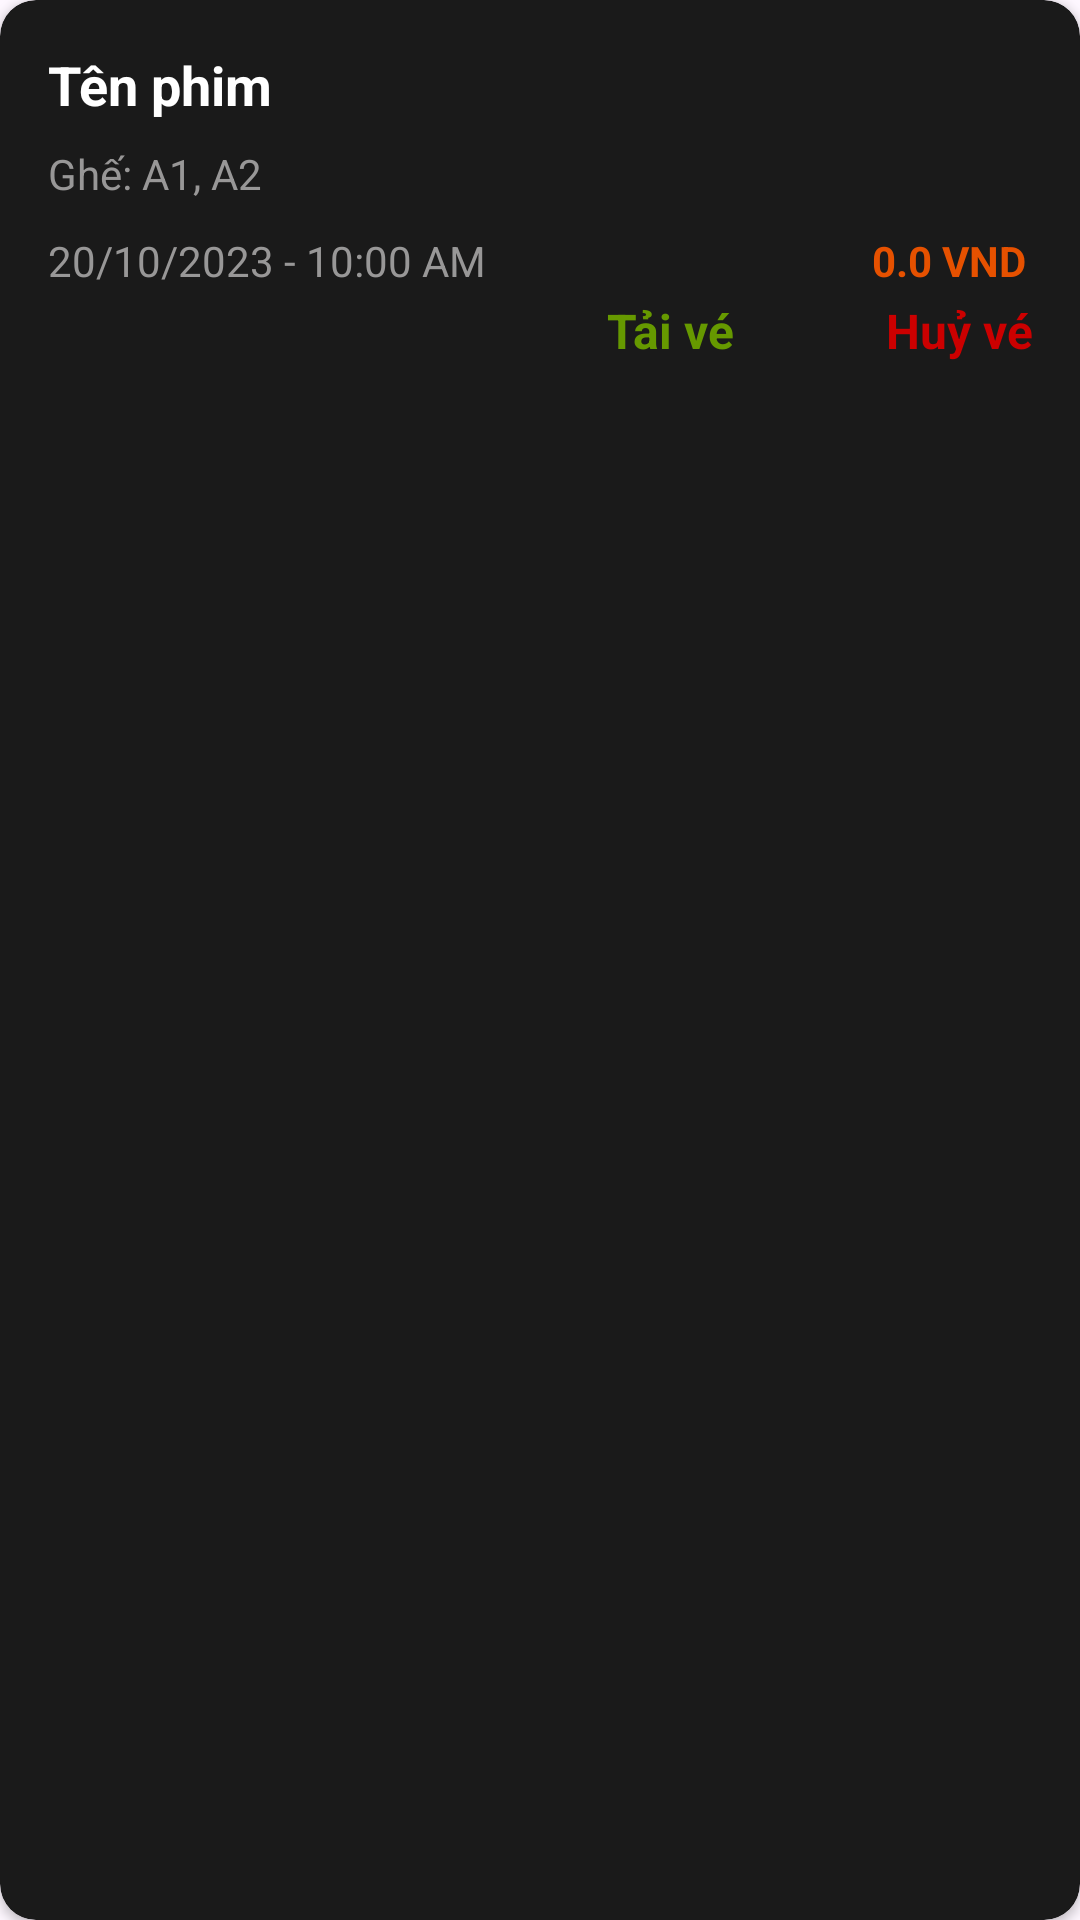

The Android layout XML behind this screen, and the referenced resources:
<!-- AndroidManifest.xml: application theme Theme.OrderTickets -->
<!-- res/layout/viewholder_ticket.xml -->
<?xml version="1.0" encoding="utf-8"?>
<androidx.cardview.widget.CardView xmlns:android="http://schemas.android.com/apk/res/android"
    xmlns:app="http://schemas.android.com/apk/res-auto"
    android:layout_width="match_parent"
    android:layout_height="wrap_content"
    android:layout_margin="8dp"
    app:cardBackgroundColor="#1A1A1A"
    app:cardCornerRadius="12dp">

    <LinearLayout
        android:layout_width="match_parent"
        android:layout_height="wrap_content"
        android:orientation="vertical"
        android:padding="16dp">

        <TextView
            android:id="@+id/tvTicketFilmTitle"
            android:layout_width="match_parent"
            android:layout_height="wrap_content"
            android:text="Tên phim"
            android:textColor="@color/white"
            android:textSize="18sp"
            android:textStyle="bold" />

        <TextView
            android:id="@+id/tvTicketSeats"
            android:layout_width="match_parent"
            android:layout_height="wrap_content"
            android:layout_marginTop="8dp"
            android:text="Ghế: A1, A2"
            android:textColor="@color/grey" />

        <LinearLayout
            android:layout_width="match_parent"
            android:layout_height="wrap_content"
            android:layout_marginTop="8dp"
            android:orientation="horizontal">

            <TextView
                android:id="@+id/tvTicketDateTime"
                android:layout_width="0dp"
                android:layout_height="wrap_content"
                android:layout_weight="1"
                android:text="20/10/2023 - 10:00 AM"
                android:textColor="@color/grey" />
            <TextView
                android:id="@+id/tvTicketPrice"
                android:layout_width="wrap_content"
                android:layout_height="wrap_content"
                android:text="0.0 VND"
                android:textColor="@color/orange_bg"
                android:textStyle="bold"
                android:layout_marginEnd="-140dp"
                />
            <TextView
                android:id="@+id/tvDownTicket"
                android:layout_width="wrap_content"
                android:layout_height="wrap_content"
                android:clickable="true"
                android:focusable="true"
                android:text="Tải vé"
                android:textColor="@android:color/holo_green_dark"
                android:textSize="16sp"
                android:textStyle="bold"
                android:layout_marginTop="24dp"
                android:layout_marginEnd="50dp"/>
            <TextView
                android:id="@+id/tvCancelTicket"
                android:layout_width="wrap_content"
                android:layout_height="wrap_content"
                android:clickable="true"
                android:focusable="true"
                android:layout_marginTop="24dp"
                android:text="Huỷ vé"
                android:textColor="@android:color/holo_red_dark"
                android:textSize="16sp"
                android:textStyle="bold"
                android:gravity="end" />
        </LinearLayout>

    </LinearLayout>
</androidx.cardview.widget.CardView>
<!-- resources referenced by this layout -->
<resources>
  <color name="grey">#989797</color>
  <color name="orange_bg">#E65100</color>
  <color name="white">#FFFFFFFF</color>
  <style name="Theme.OrderTickets" parent="Base.Theme.OrderTickets" />
  <style name="Base.Theme.OrderTickets" parent="Theme.Material3.DayNight.NoActionBar">
          
          
      </style>
</resources>
